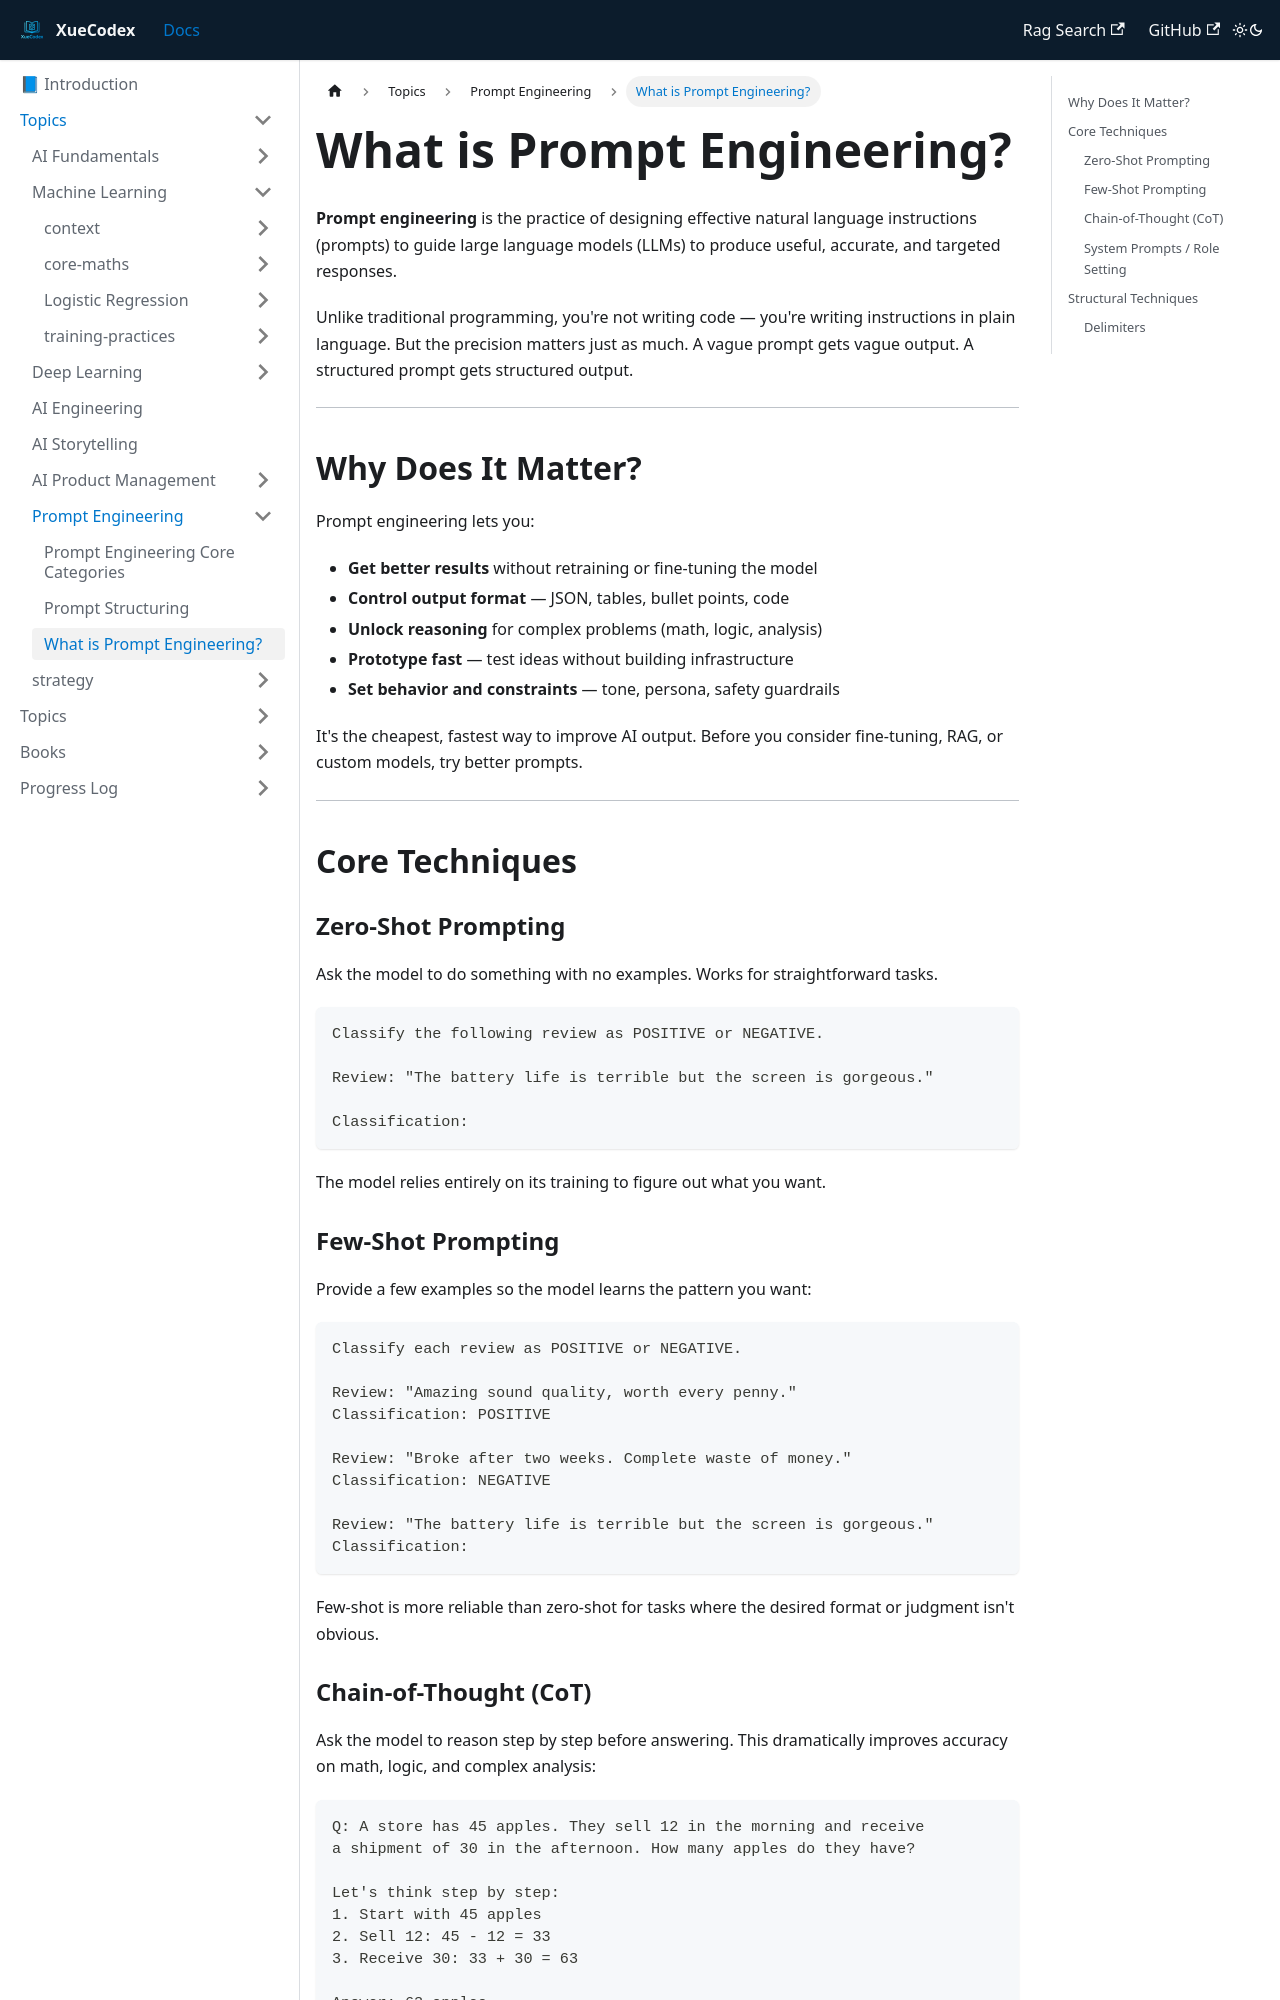

repository: vlakmaker/XueCodex · page: docs/topics/prompt-engineering/what-is-prompt-engineering.html · generator: docusaurus

---
id: "what-is-prompt-engineering"
title: "What is Prompt Engineering?"
tags: [AI, prompt-engineering, LLM, practical]
---

# What is Prompt Engineering?

**Prompt engineering** is the practice of designing effective natural language instructions (prompts) to guide large language models (LLMs) to produce useful, accurate, and targeted responses.

Unlike traditional programming, you're not writing code — you're writing instructions in plain language. But the precision matters just as much. A vague prompt gets vague output. A structured prompt gets structured output.

---

## Why Does It Matter?

Prompt engineering lets you:

- **Get better results** without retraining or fine-tuning the model
- **Control output format** — JSON, tables, bullet points, code
- **Unlock reasoning** for complex problems (math, logic, analysis)
- **Prototype fast** — test ideas without building infrastructure
- **Set behavior and constraints** — tone, persona, safety guardrails

It's the cheapest, fastest way to improve AI output. Before you consider fine-tuning, RAG, or custom models, try better prompts.

---

## Core Techniques

### Zero-Shot Prompting

Ask the model to do something with no examples. Works for straightforward tasks.

```
Classify the following review as POSITIVE or NEGATIVE.

Review: "The battery life is terrible but the screen is gorgeous."

Classification:
```

The model relies entirely on its training to figure out what you want.

### Few-Shot Prompting

Provide a few examples so the model learns the pattern you want:

```
Classify each review as POSITIVE or NEGATIVE.

Review: "Amazing sound quality, worth every penny."
Classification: POSITIVE

Review: "Broke after two weeks. Complete waste of money."
Classification: NEGATIVE

Review: "The battery life is terrible but the screen is gorgeous."
Classification:
```

Few-shot is more reliable than zero-shot for tasks where the desired format or judgment isn't obvious.
